The GitHub repository arkya-art/COVID19-Ultrasound contains a labelled image folder "Ultra-sound dataset" with 2 categories: COVID-19, normal. Examples follow, each with its label.

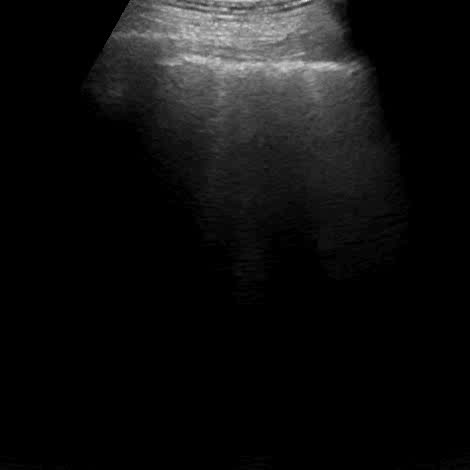
Label: normal

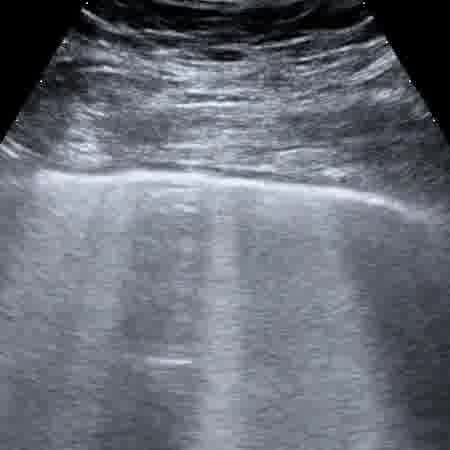
Label: COVID-19

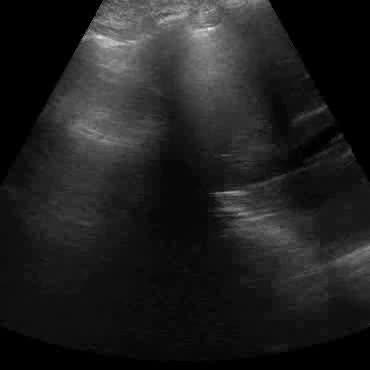
Label: normal

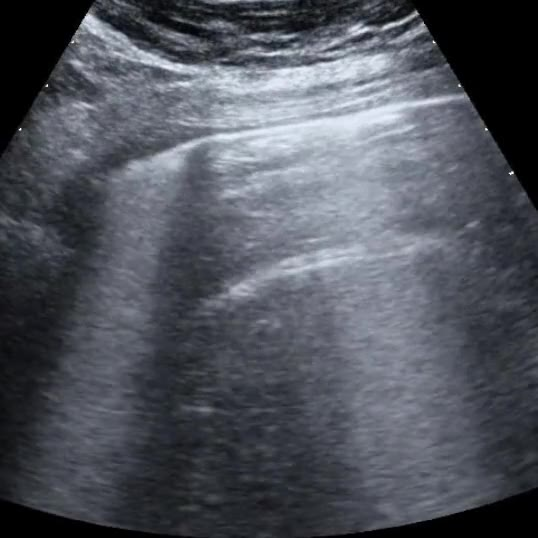
Label: COVID-19
